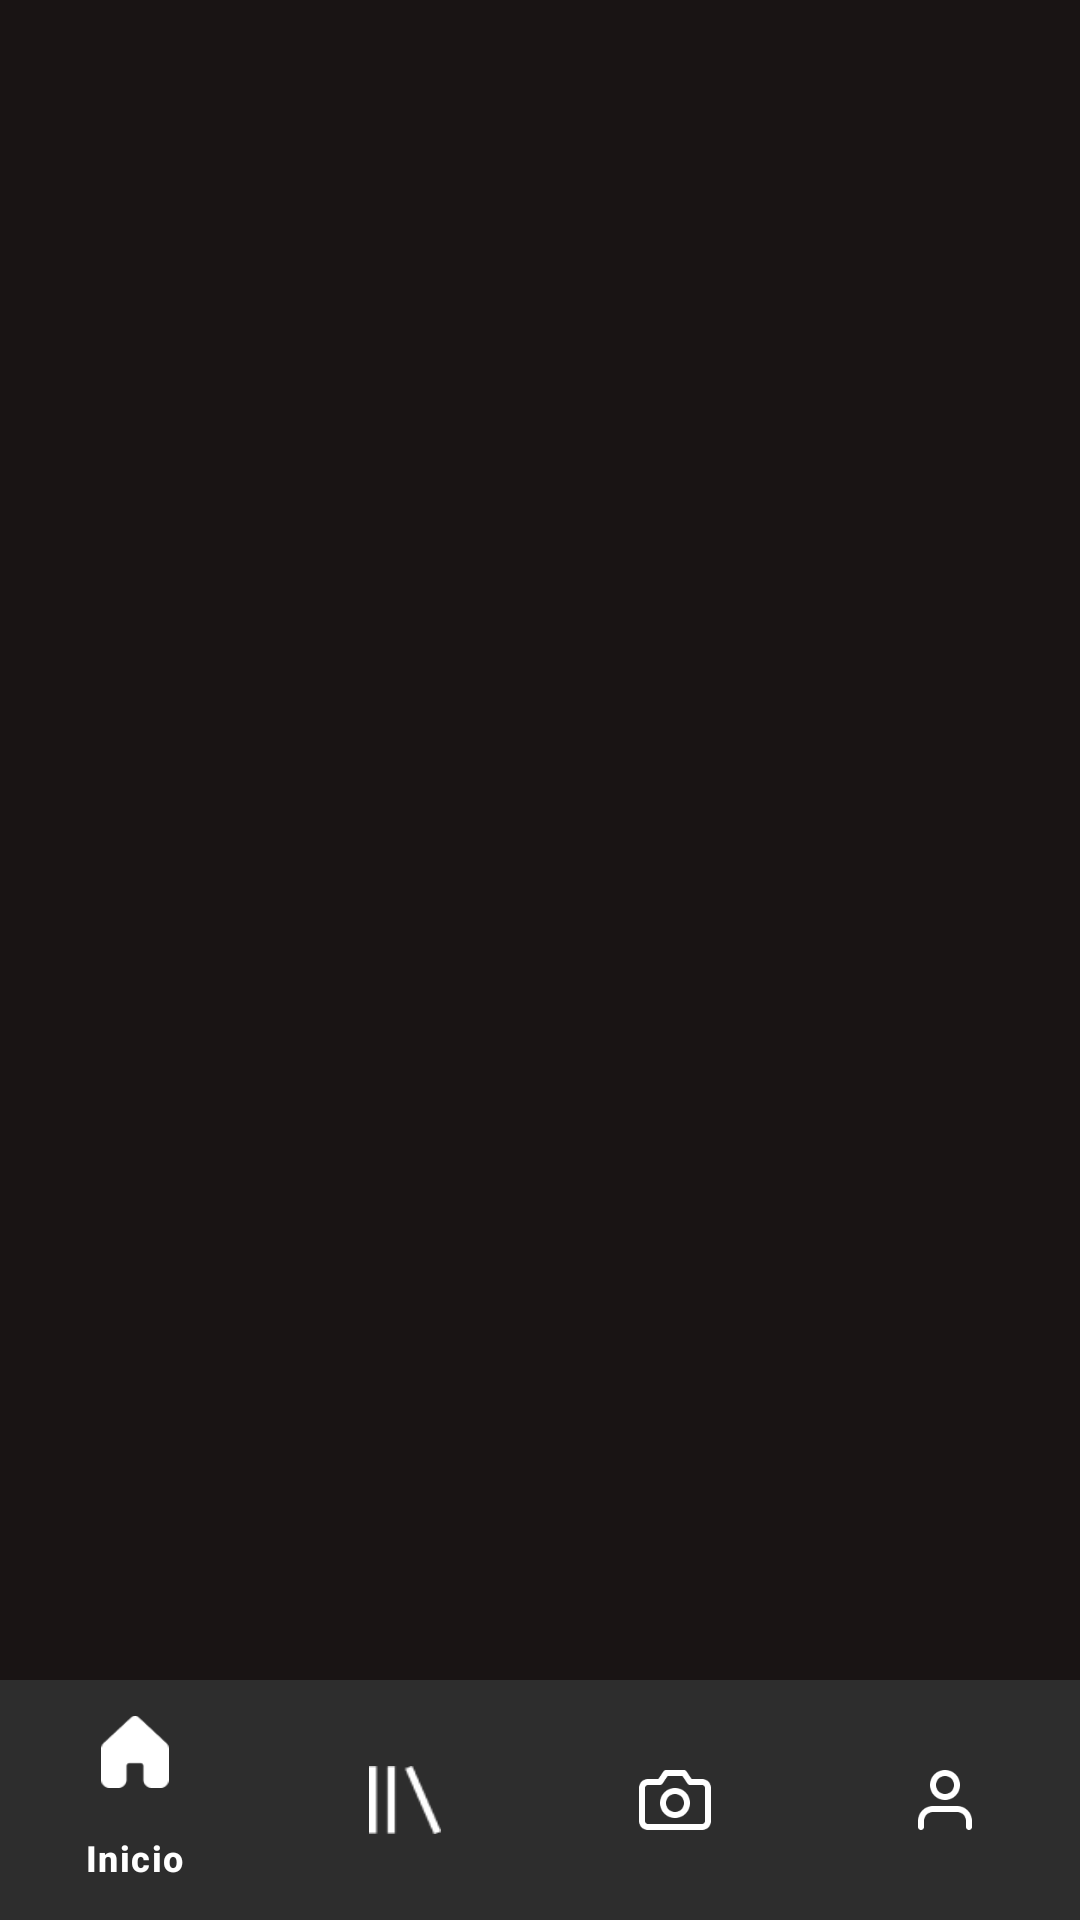

The Android layout XML behind this screen, and the referenced resources:
<!-- AndroidManifest.xml: application theme Theme.Spotify2 -->
<!-- res/layout/activity_spotify.xml -->
<androidx.constraintlayout.widget.ConstraintLayout
    xmlns:android="http://schemas.android.com/apk/res/android"
    xmlns:app="http://schemas.android.com/apk/res-auto"
    xmlns:tools="http://schemas.android.com/tools"
    android:id="@+id/home"
    android:layout_width="match_parent"
    android:layout_height="match_parent"
    android:background="@color/spotify_dark"
    tools:context=".activities.SpotifyActivity">

    <com.google.android.material.appbar.MaterialToolbar
        android:id="@+id/topToolbar"
        android:layout_width="0dp"
        android:layout_height="wrap_content"
        android:paddingStart="12dp"
        android:paddingEnd="12dp"
        android:titleTextColor="@color/white"
        app:layout_constraintEnd_toEndOf="parent"
        app:layout_constraintStart_toStartOf="parent"
        app:layout_constraintTop_toTopOf="parent"
        app:navigationIconTint="@color/white"
        app:titleTextColor="@color/white" />

    <androidx.fragment.app.FragmentContainerView
        android:id="@+id/fragmentContainerView"
        android:layout_width="0dp"
        android:layout_height="0dp"
        app:layout_constraintBottom_toTopOf="@id/bottomNavigation"
        app:layout_constraintEnd_toEndOf="parent"
        app:layout_constraintStart_toStartOf="parent"
        app:layout_constraintTop_toBottomOf="@id/topToolbar" />

    <com.google.android.material.bottomnavigation.BottomNavigationView
        android:id="@+id/bottomNavigation"
        android:layout_width="0dp"
        android:layout_height="wrap_content"
        android:background="@color/fondo_menu_inferior"
        app:itemIconTint="@color/white"
        app:itemTextColor="@color/white"
        app:layout_constraintBottom_toBottomOf="parent"
        app:layout_constraintEnd_toEndOf="parent"
        app:layout_constraintStart_toStartOf="parent"
        app:menu="@menu/bottom_nav_menu" />

</androidx.constraintlayout.widget.ConstraintLayout>
<!-- resources referenced by this layout -->
<resources>
  <color name="fondo_menu_inferior">#2d2d2d</color>
  <color name="spotify_dark">#191414</color>
  <color name="white">#FFFFFFFF</color>
  <style name="Theme.Spotify2" parent="Theme.Material3.Dark.NoActionBar">
          <item name="colorSecondaryContainer">@color/custom_indicator_color</item>
      </style>
  <color name="custom_indicator_color">#1DB954</color>
</resources>
